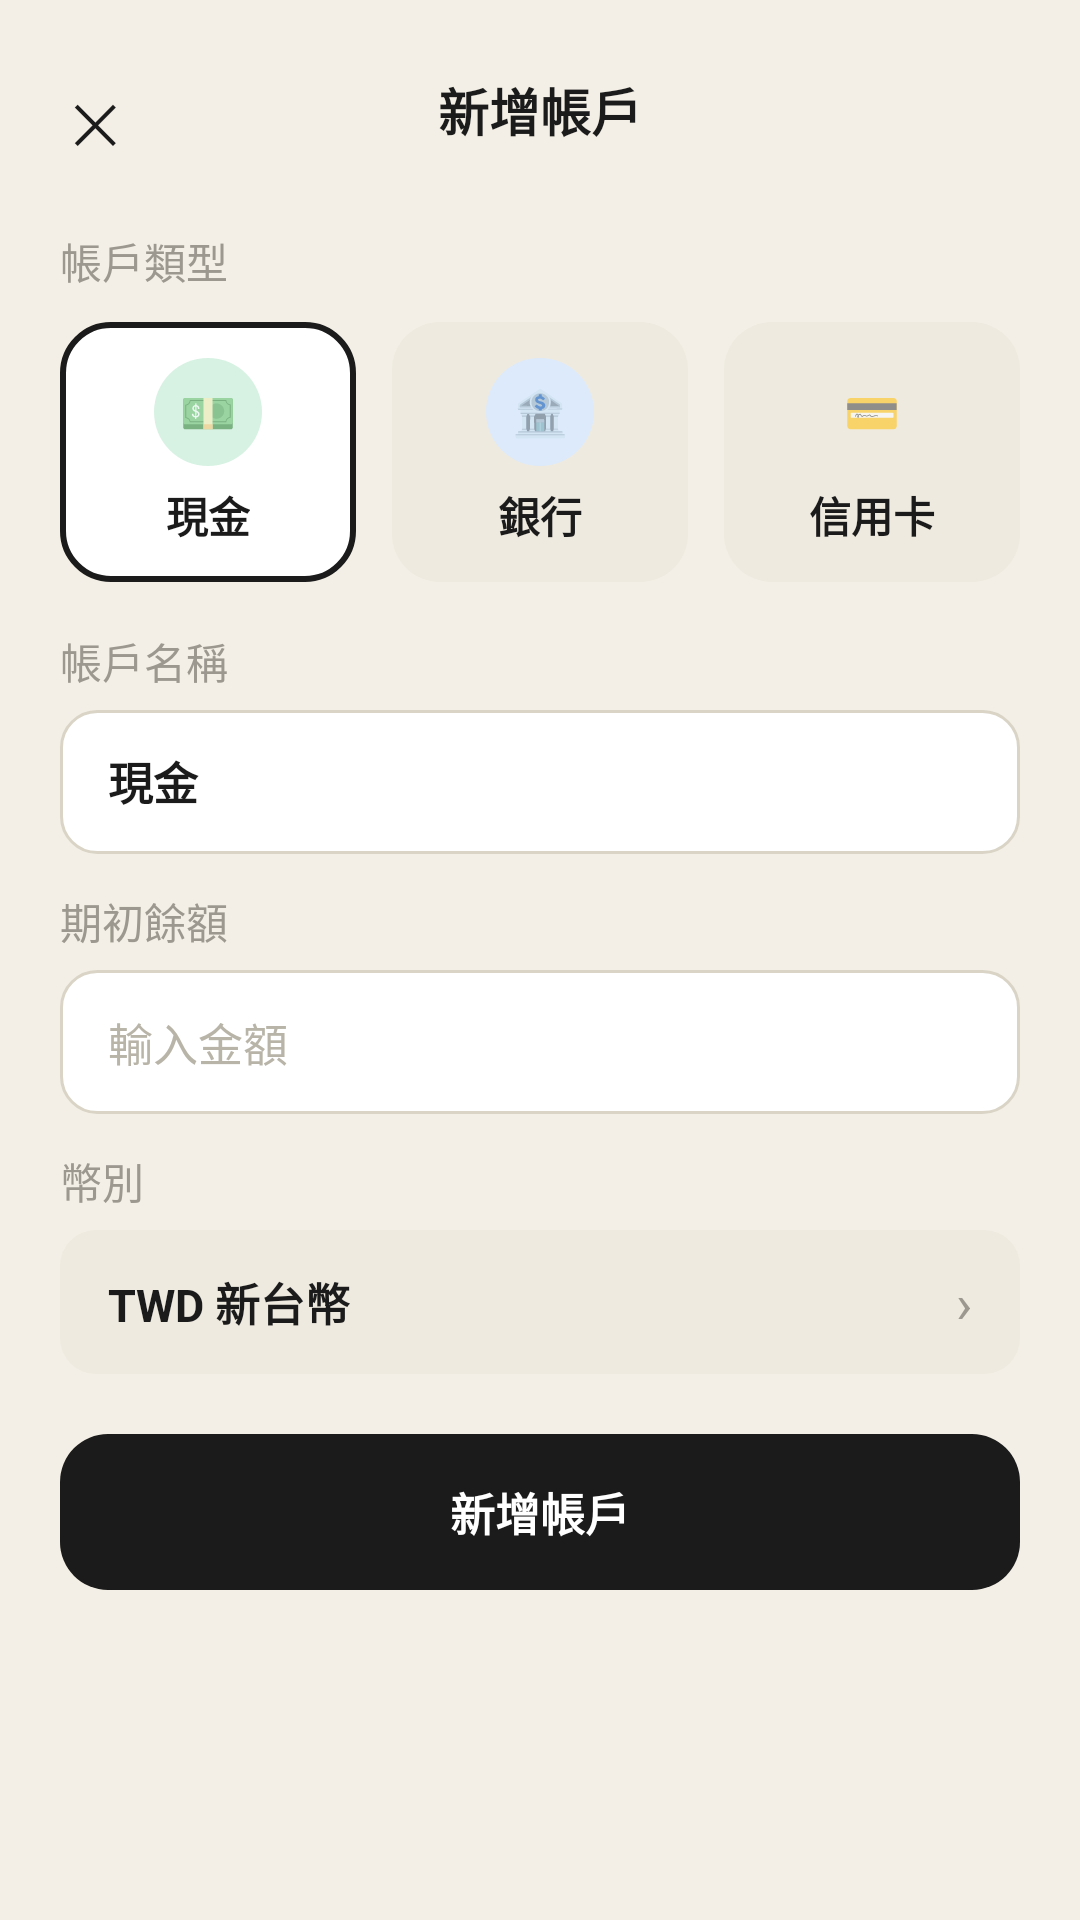

Write the Android layout XML for this screen, with the resource values it uses.
<!-- AndroidManifest.xml: application theme Theme.MyApplication -->
<!-- res/layout/activity_add_account.xml -->
<?xml version="1.0" encoding="utf-8"?>
<LinearLayout xmlns:android="http://schemas.android.com/apk/res/android"
    xmlns:tools="http://schemas.android.com/tools"
    android:layout_width="match_parent"
    android:layout_height="match_parent"
    android:background="@color/accounts_bg"
    android:orientation="vertical"
    android:padding="20dp"
    tools:context=".view.AddAccountActivity">

        
        <FrameLayout
            android:layout_width="match_parent"
            android:layout_height="wrap_content"
            android:layout_marginTop="4dp">

            <TextView
                android:layout_width="match_parent"
                android:layout_height="wrap_content"
                android:gravity="center"
                android:text="新增帳戶"
                android:textColor="@color/accounts_text_primary"
                android:textSize="17sp"
                android:textStyle="bold" />

            <TextView
                android:id="@+id/btn_close"
                android:layout_width="wrap_content"
                android:layout_height="wrap_content"
                android:layout_gravity="start|center_vertical"
                android:clickable="true"
                android:focusable="true"
                android:padding="4dp"
                android:text="✕"
                android:textColor="@color/accounts_text_primary"
                android:textSize="18sp" />
        </FrameLayout>

        
        <TextView
            android:layout_width="wrap_content"
            android:layout_height="wrap_content"
            android:layout_marginTop="20dp"
            android:text="帳戶類型"
            android:textColor="@color/accounts_text_secondary"
            android:textSize="14sp" />

        <LinearLayout
            android:layout_width="match_parent"
            android:layout_height="wrap_content"
            android:layout_marginTop="10dp"
            android:orientation="horizontal">

            
            <LinearLayout
                android:id="@+id/type_cash"
                android:layout_width="0dp"
                android:layout_height="wrap_content"
                android:layout_weight="1"
                android:background="@drawable/bg_type_card_selected"
                android:clickable="true"
                android:focusable="true"
                android:gravity="center"
                android:orientation="vertical"
                android:padding="12dp">

                <FrameLayout
                    android:layout_width="36dp"
                    android:layout_height="36dp"
                    android:background="@drawable/bg_icon_circle_green">

                    <TextView
                        android:layout_width="wrap_content"
                        android:layout_height="wrap_content"
                        android:layout_gravity="center"
                        android:text="💵"
                        android:textSize="15sp" />
                </FrameLayout>

                <TextView
                    android:layout_width="wrap_content"
                    android:layout_height="wrap_content"
                    android:layout_marginTop="6dp"
                    android:text="現金"
                    android:textColor="@color/accounts_text_primary"
                    android:textSize="14sp"
                    android:textStyle="bold" />
            </LinearLayout>

            
            <LinearLayout
                android:id="@+id/type_bank"
                android:layout_width="0dp"
                android:layout_height="wrap_content"
                android:layout_marginStart="12dp"
                android:layout_weight="1"
                android:background="@drawable/bg_type_card_unselected"
                android:clickable="true"
                android:focusable="true"
                android:gravity="center"
                android:orientation="vertical"
                android:padding="12dp">

                <FrameLayout
                    android:layout_width="36dp"
                    android:layout_height="36dp"
                    android:background="@drawable/bg_icon_circle_blue">

                    <TextView
                        android:layout_width="wrap_content"
                        android:layout_height="wrap_content"
                        android:layout_gravity="center"
                        android:text="🏦"
                        android:textSize="15sp" />
                </FrameLayout>

                <TextView
                    android:layout_width="wrap_content"
                    android:layout_height="wrap_content"
                    android:layout_marginTop="6dp"
                    android:text="銀行"
                    android:textColor="@color/accounts_text_primary"
                    android:textSize="14sp"
                    android:textStyle="bold" />
            </LinearLayout>

            
            <LinearLayout
                android:id="@+id/type_credit_card"
                android:layout_width="0dp"
                android:layout_height="wrap_content"
                android:layout_marginStart="12dp"
                android:layout_weight="1"
                android:background="@drawable/bg_type_card_unselected"
                android:clickable="true"
                android:focusable="true"
                android:gravity="center"
                android:orientation="vertical"
                android:padding="12dp">

                <FrameLayout
                    android:layout_width="36dp"
                    android:layout_height="36dp"
                    android:background="@drawable/bg_icon_circle_orange">

                    <TextView
                        android:layout_width="wrap_content"
                        android:layout_height="wrap_content"
                        android:layout_gravity="center"
                        android:text="💳"
                        android:textSize="15sp" />
                </FrameLayout>

                <TextView
                    android:layout_width="wrap_content"
                    android:layout_height="wrap_content"
                    android:layout_marginTop="6dp"
                    android:text="信用卡"
                    android:textColor="@color/accounts_text_primary"
                    android:textSize="14sp"
                    android:textStyle="bold" />
            </LinearLayout>
        </LinearLayout>

        
        <TextView
            android:layout_width="wrap_content"
            android:layout_height="wrap_content"
            android:layout_marginTop="16dp"
            android:text="帳戶名稱"
            android:textColor="@color/accounts_text_secondary"
            android:textSize="14sp" />

        <EditText
            android:id="@+id/et_account_name"
            android:layout_width="match_parent"
            android:layout_height="48dp"
            android:layout_marginTop="6dp"
            android:background="@drawable/bg_input_field"
            android:gravity="center_vertical|start"
            android:imeOptions="actionNext"
            android:inputType="text"
            android:maxLines="1"
            android:paddingStart="16dp"
            android:paddingEnd="16dp"
            android:text="現金"
            android:textColor="@color/accounts_text_primary"
            android:textSize="15sp"
            android:textStyle="bold" />

        
        <TextView
            android:layout_width="wrap_content"
            android:layout_height="wrap_content"
            android:layout_marginTop="12dp"
            android:text="期初餘額"
            android:textColor="@color/accounts_text_secondary"
            android:textSize="14sp" />

        <EditText
            android:id="@+id/et_opening_balance"
            android:layout_width="match_parent"
            android:layout_height="48dp"
            android:layout_marginTop="6dp"
            android:background="@drawable/bg_input_field"
            android:gravity="center_vertical|start"
            android:hint="輸入金額"
            android:imeOptions="actionDone"
            android:inputType="number"
            android:maxLines="1"
            android:paddingStart="16dp"
            android:paddingEnd="16dp"
            android:textColor="@color/accounts_text_primary"
            android:textColorHint="@color/accounts_placeholder"
            android:textSize="15sp" />

        
        <TextView
            android:layout_width="wrap_content"
            android:layout_height="wrap_content"
            android:layout_marginTop="12dp"
            android:text="幣別"
            android:textColor="@color/accounts_text_secondary"
            android:textSize="14sp" />

        <LinearLayout
            android:id="@+id/row_currency"
            android:layout_width="match_parent"
            android:layout_height="48dp"
            android:layout_marginTop="6dp"
            android:background="@drawable/bg_currency_row"
            android:clickable="true"
            android:focusable="true"
            android:gravity="center_vertical"
            android:orientation="horizontal"
            android:paddingStart="16dp"
            android:paddingEnd="16dp">

            <TextView
                android:id="@+id/tv_currency"
                android:layout_width="0dp"
                android:layout_height="wrap_content"
                android:layout_weight="1"
                android:text="TWD 新台幣"
                android:textColor="@color/accounts_text_primary"
                android:textSize="15sp"
                android:textStyle="bold" />

            <TextView
                android:layout_width="wrap_content"
                android:layout_height="wrap_content"
                android:text="›"
                android:textColor="@color/accounts_text_secondary"
                android:textSize="18sp" />
        </LinearLayout>

        
        <TextView
            android:id="@+id/btn_add_account_submit"
            android:layout_width="match_parent"
            android:layout_height="52dp"
            android:layout_marginTop="20dp"
            android:background="@drawable/bg_button_primary"
            android:clickable="true"
            android:focusable="true"
            android:gravity="center"
            android:text="新增帳戶"
            android:textColor="@color/white"
            android:textSize="15sp"
            android:textStyle="bold" />

</LinearLayout>
<!-- resources referenced by this layout -->
<resources>
  <color name="accounts_bg">#F3EFE6</color>
  <color name="accounts_placeholder">#B8B4A8</color>
  <color name="accounts_text_primary">#1B1B1B</color>
  <color name="accounts_text_secondary">#9C9890</color>
  <color name="white">#FFFFFFFF</color>
  <!-- drawable bg_button_primary (drawable) -->
  <?xml version="1.0" encoding="utf-8"?>
  <shape xmlns:android="http://schemas.android.com/apk/res/android"
      android:shape="rectangle">
      <solid android:color="@color/accounts_text_primary" />
      <corners android:radius="16dp" />
  </shape>
  <!-- drawable bg_currency_row (drawable) -->
  <?xml version="1.0" encoding="utf-8"?>
  <shape xmlns:android="http://schemas.android.com/apk/res/android"
      android:shape="rectangle">
      <solid android:color="@color/accounts_card_bg" />
      <corners android:radius="12dp" />
  </shape>
  <!-- drawable bg_icon_circle_blue (drawable) -->
  <?xml version="1.0" encoding="utf-8"?>
  <shape xmlns:android="http://schemas.android.com/apk/res/android"
      android:shape="oval">
      <solid android:color="@color/icon_bg_blue" />
  </shape>
  <!-- drawable bg_icon_circle_green (drawable) -->
  <?xml version="1.0" encoding="utf-8"?>
  <shape xmlns:android="http://schemas.android.com/apk/res/android"
      android:shape="oval">
      <solid android:color="@color/icon_bg_green" />
  </shape>
  <!-- drawable bg_input_field (drawable) -->
  <?xml version="1.0" encoding="utf-8"?>
  <shape xmlns:android="http://schemas.android.com/apk/res/android"
      android:shape="rectangle">
      <solid android:color="@color/white" />
      <stroke
          android:width="1dp"
          android:color="@color/accounts_button_border" />
      <corners android:radius="12dp" />
  </shape>
  <!-- drawable bg_type_card_selected (drawable) -->
  <?xml version="1.0" encoding="utf-8"?>
  <shape xmlns:android="http://schemas.android.com/apk/res/android"
      android:shape="rectangle">
      <solid android:color="@color/white" />
      <stroke
          android:width="2dp"
          android:color="@color/accounts_text_primary" />
      <corners android:radius="16dp" />
  </shape>
  <!-- drawable bg_type_card_unselected (drawable) -->
  <?xml version="1.0" encoding="utf-8"?>
  <shape xmlns:android="http://schemas.android.com/apk/res/android"
      android:shape="rectangle">
      <solid android:color="@color/accounts_card_bg" />
      <corners android:radius="16dp" />
  </shape>
  <style name="Theme.MyApplication" parent="Theme.MaterialComponents.DayNight.NoActionBar">
          
          <item name="colorPrimary">@color/purple_500</item>
          <item name="colorPrimaryVariant">@color/purple_700</item>
          <item name="colorOnPrimary">@color/white</item>
          
          <item name="colorSecondary">@color/teal_200</item>
          <item name="colorSecondaryVariant">@color/teal_700</item>
          <item name="colorOnSecondary">@color/black</item>
          
          <item name="android:statusBarColor" tools:targetApi="l">?attr/colorPrimaryVariant</item>
          
      </style>
  <color name="accounts_card_bg">#EEEAE0</color>
  <color name="icon_bg_blue">#DCEAFB</color>
  <color name="icon_bg_green">#D7F2E3</color>
  <color name="accounts_button_border">#D9D4C6</color>
  <color name="purple_500">#FF6200EE</color>
  <color name="purple_700">#FF3700B3</color>
  <color name="teal_200">#FF03DAC5</color>
  <color name="teal_700">#FF018786</color>
  <color name="black">#FF000000</color>
</resources>
